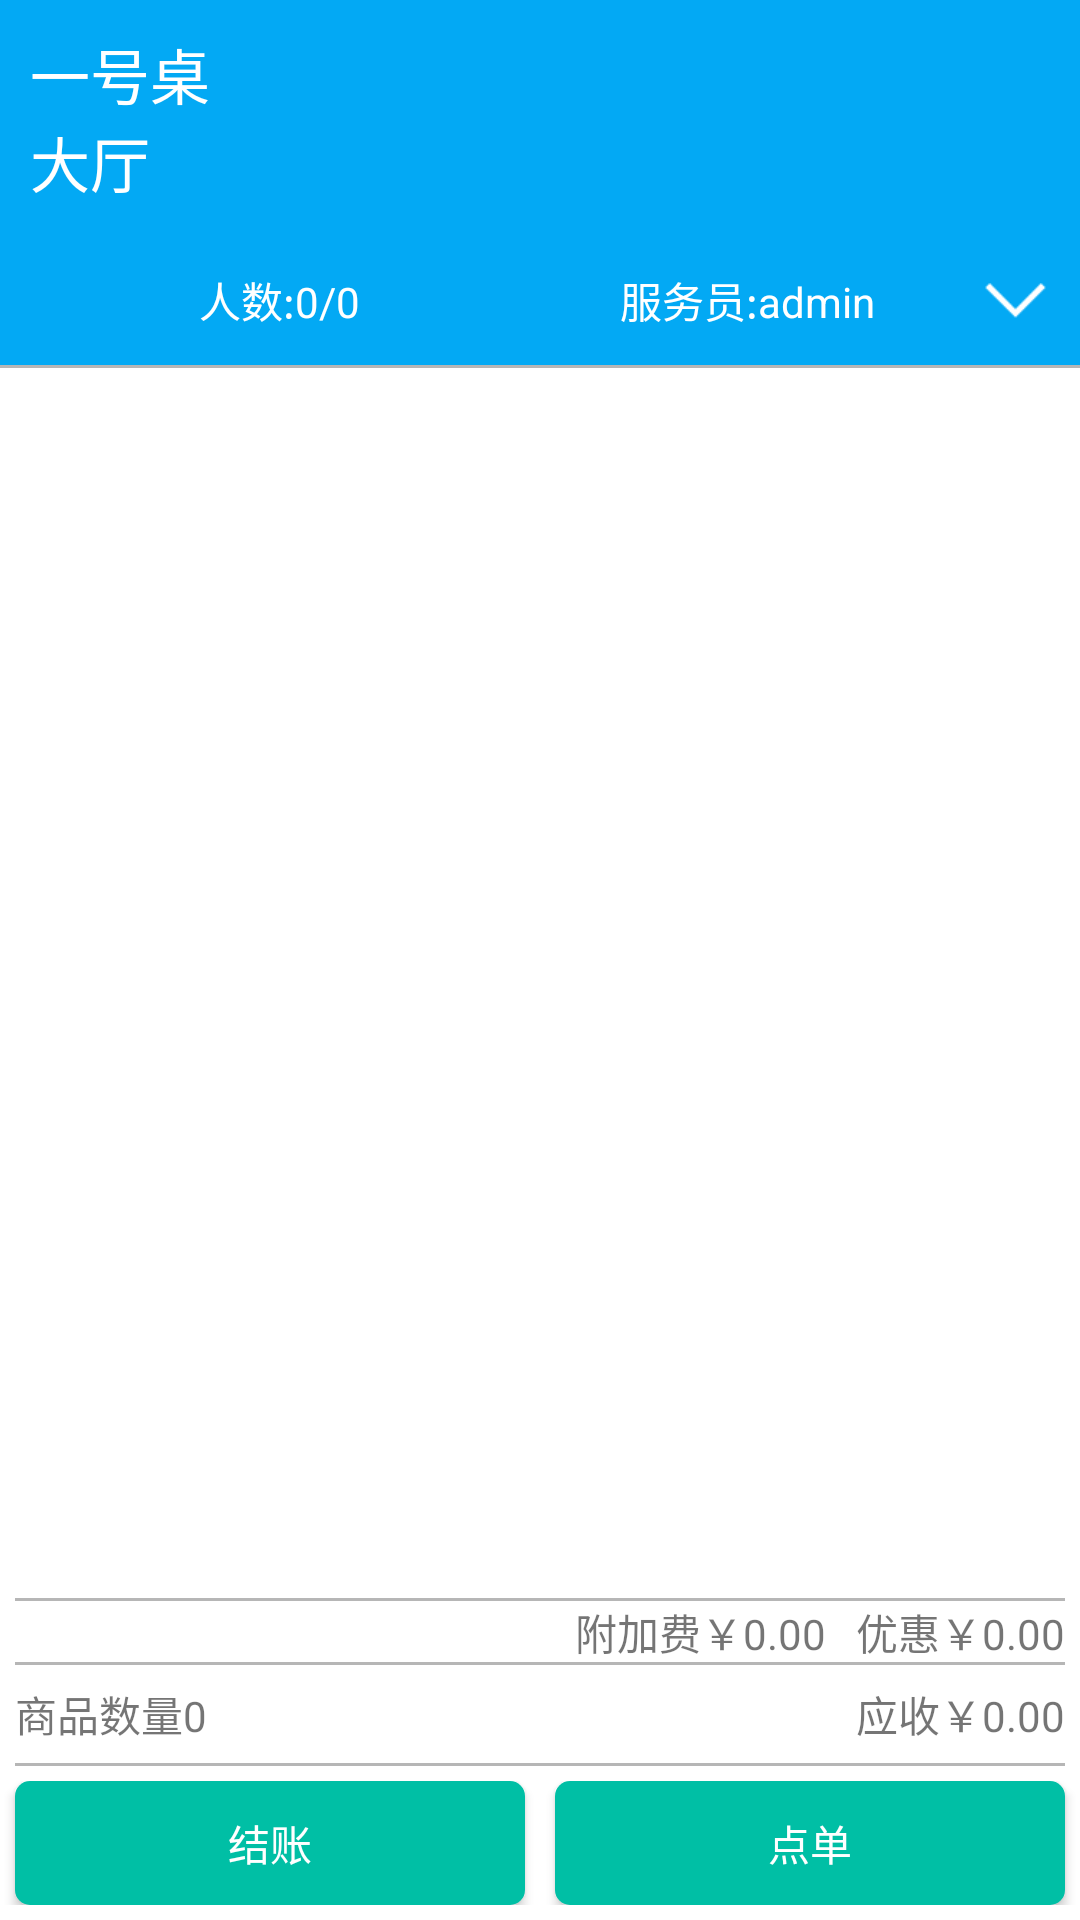

Here is an Android app screen rendered from its layout file. Give the layout XML and the strings, colors and styles it references.
<!-- AndroidManifest.xml: application theme AppTheme -->
<!-- res/layout/cash_bill.xml -->
<?xml version="1.0" encoding="utf-8"?>
<LinearLayout xmlns:android="http://schemas.android.com/apk/res/android"
    android:layout_width="match_parent"
    android:layout_height="match_parent"
    android:background="@color/white"
    android:orientation="vertical">

  <RelativeLayout
      android:id="@+id/rl_content"
      android:layout_width="match_parent"
      android:layout_height="wrap_content"
      android:padding="10dp"
      android:background="@color/cash_bill_bg">

    <TextView
        android:id="@+id/tv_cash_bill_table_name"
        android:layout_width="wrap_content"
        android:layout_height="wrap_content"
        android:text="一号桌"
        android:textColor="@color/white"
        android:textSize="@dimen/text_font_size_big" />

    <ImageView
        android:id="@+id/iv_back"
        android:layout_width="20dp"
        android:layout_height="20dp"
        android:layout_toLeftOf="@+id/tv_cash_bill_table_name"
        android:scaleType="centerCrop"
        android:src="@mipmap/ic_up_arrow"
        android:visibility="gone" />

    <TextView
        android:id="@+id/tv_cash_bill_table_area"
        android:layout_width="wrap_content"
        android:layout_height="wrap_content"
        android:layout_below="@id/tv_cash_bill_table_name"
        android:layout_toRightOf="@+id/iv_back"
        android:text="大厅"
        android:textColor="@color/white"
        android:textSize="@dimen/text_font_size_big" />
  </RelativeLayout>

  <LinearLayout
      android:id="@+id/ll_set"
      android:layout_width="match_parent"
      android:layout_height="wrap_content"
      android:padding="10dp"
      android:background="@color/cash_bill_bg"
      android:gravity="center_vertical"
      android:orientation="horizontal">

    <TextView
        android:id="@+id/tv_people_number"
        android:layout_width="0dp"
        android:layout_height="wrap_content"
        android:layout_marginLeft="5dp"
        android:layout_weight="1"
        android:gravity="center"
        android:text="人数:0/0"
        android:textColor="@color/white" />

    <TextView
        android:id="@+id/tv_order_info_start_time"
        android:layout_width="0dp"
        android:layout_height="wrap_content"
        android:layout_weight="1"
        android:gravity="center"
        android:text="服务员:admin"
        android:textColor="@color/white" />

    <ImageView
        android:id="@+id/im_waiter_choice"
        android:layout_width="23dp"
        android:layout_height="23dp"
        android:src="@mipmap/ic_down_arrow" />
  </LinearLayout>

  <View
      android:layout_width="match_parent"
      android:layout_height="1dp"
      android:background="@color/divider" />

  <LinearLayout
      android:layout_width="match_parent"
      android:layout_height="match_parent"
      android:orientation="vertical">

    <android.support.v7.widget.RecyclerView
        android:id="@+id/rcv"
        android:layout_width="match_parent"
        android:layout_height="0dp"
        android:layout_weight="100"
        android:scrollbars="none" />

    <View
        android:layout_width="match_parent"
        android:layout_height="1dp"
        android:layout_marginLeft="5dp"
        android:layout_marginRight="5dp"
        android:background="@color/divider" />

    <LinearLayout
        android:layout_width="match_parent"
        android:layout_height="0dp"
        android:layout_marginLeft="5dp"
        android:layout_marginRight="5dp"
        android:layout_weight="5"
        android:gravity="center|end"
        android:orientation="horizontal">

      <TextView
          android:layout_width="wrap_content"
          android:layout_height="wrap_content"
          android:layout_marginRight="10dp"
          android:text="附加费￥0.00" />

      <TextView
          android:layout_width="wrap_content"
          android:layout_height="wrap_content"
          android:text="优惠￥0.00" />
    </LinearLayout>

    <View
        android:layout_width="match_parent"
        android:layout_height="1dp"
        android:layout_marginLeft="5dp"
        android:layout_marginRight="5dp"
        android:background="@color/divider" />

    <LinearLayout
        android:layout_width="match_parent"
        android:layout_height="0dp"
        android:layout_marginLeft="5dp"
        android:layout_marginRight="5dp"
        android:layout_weight="8"
        android:gravity="center"
        android:orientation="horizontal">

      <TextView
          android:layout_width="0dp"
          android:layout_height="wrap_content"
          android:layout_weight="1"
          android:text="商品数量0" />

      <TextView
          android:layout_width="wrap_content"
          android:layout_height="wrap_content"
          android:text="应收￥0.00" />
    </LinearLayout>

    <View
        android:layout_width="match_parent"
        android:layout_height="1dp"
        android:layout_marginBottom="5dp"
        android:layout_marginLeft="5dp"
        android:layout_marginRight="5dp"
        android:background="@color/divider" />

    <LinearLayout
        android:layout_width="match_parent"
        android:layout_height="0dp"
        android:layout_marginBottom="5dp"
        android:layout_weight="10"
        android:orientation="horizontal">

      <Button
          android:layout_width="0dp"
          android:layout_height="wrap_content"
          android:layout_marginLeft="5dp"
          android:layout_marginRight="5dp"
          android:layout_weight="1"
          android:background="@drawable/selector_take_food_btn"
          android:text="结账"
          android:textColor="@color/white" />

      <Button
          android:layout_width="0dp"
          android:layout_height="wrap_content"
          android:layout_marginLeft="5dp"
          android:layout_marginRight="5dp"
          android:layout_weight="1"
          android:background="@drawable/selector_take_food_btn"
          android:text="点单"
          android:textColor="@color/white" />
    </LinearLayout>
  </LinearLayout>
</LinearLayout>
<!-- resources referenced by this layout -->
<resources>
  <color name="cash_bill_bg">#03a9f4</color>
  <color name="divider">#B6B6B6</color>
  <color name="white">#ffffff</color>
  <dimen name="text_font_size_big">20sp</dimen>
  <!-- drawable selector_take_food_btn (drawable) -->
  <?xml version="1.0" encoding="utf-8"?>
  <selector xmlns:android="http://schemas.android.com/apk/res/android">
    <item android:state_pressed="true">
      <shape>
        <corners android:radius="5dp"/>
        <solid
            android:color="#009688"
            android:width="1dp"
            />
      </shape>
    </item>
    <item android:state_pressed="false">
      <shape>
        <corners android:radius="5dp"/>
        <solid
            android:color="#00bfa5"
            />
      </shape>
    </item>
  </selector>
  <!-- mipmap ic_down_arrow: png bitmap (mipmap-hdpi, 587 bytes) -->
  <!-- mipmap ic_up_arrow: png bitmap (mipmap-hdpi, 602 bytes) -->
  <style name="AppTheme" parent="Theme.AppCompat.Light.NoActionBar">
      
      <item name="colorPrimary">@color/colorPrimary</item>
      <item name="colorPrimaryDark">@color/colorPrimaryDark</item>
      <item name="colorAccent">@color/colorAccent</item>
    </style>
  <color name="colorPrimary">#3F51B5</color>
  <color name="colorPrimaryDark">#303F9F</color>
  <color name="colorAccent">#FF4081</color>
</resources>
